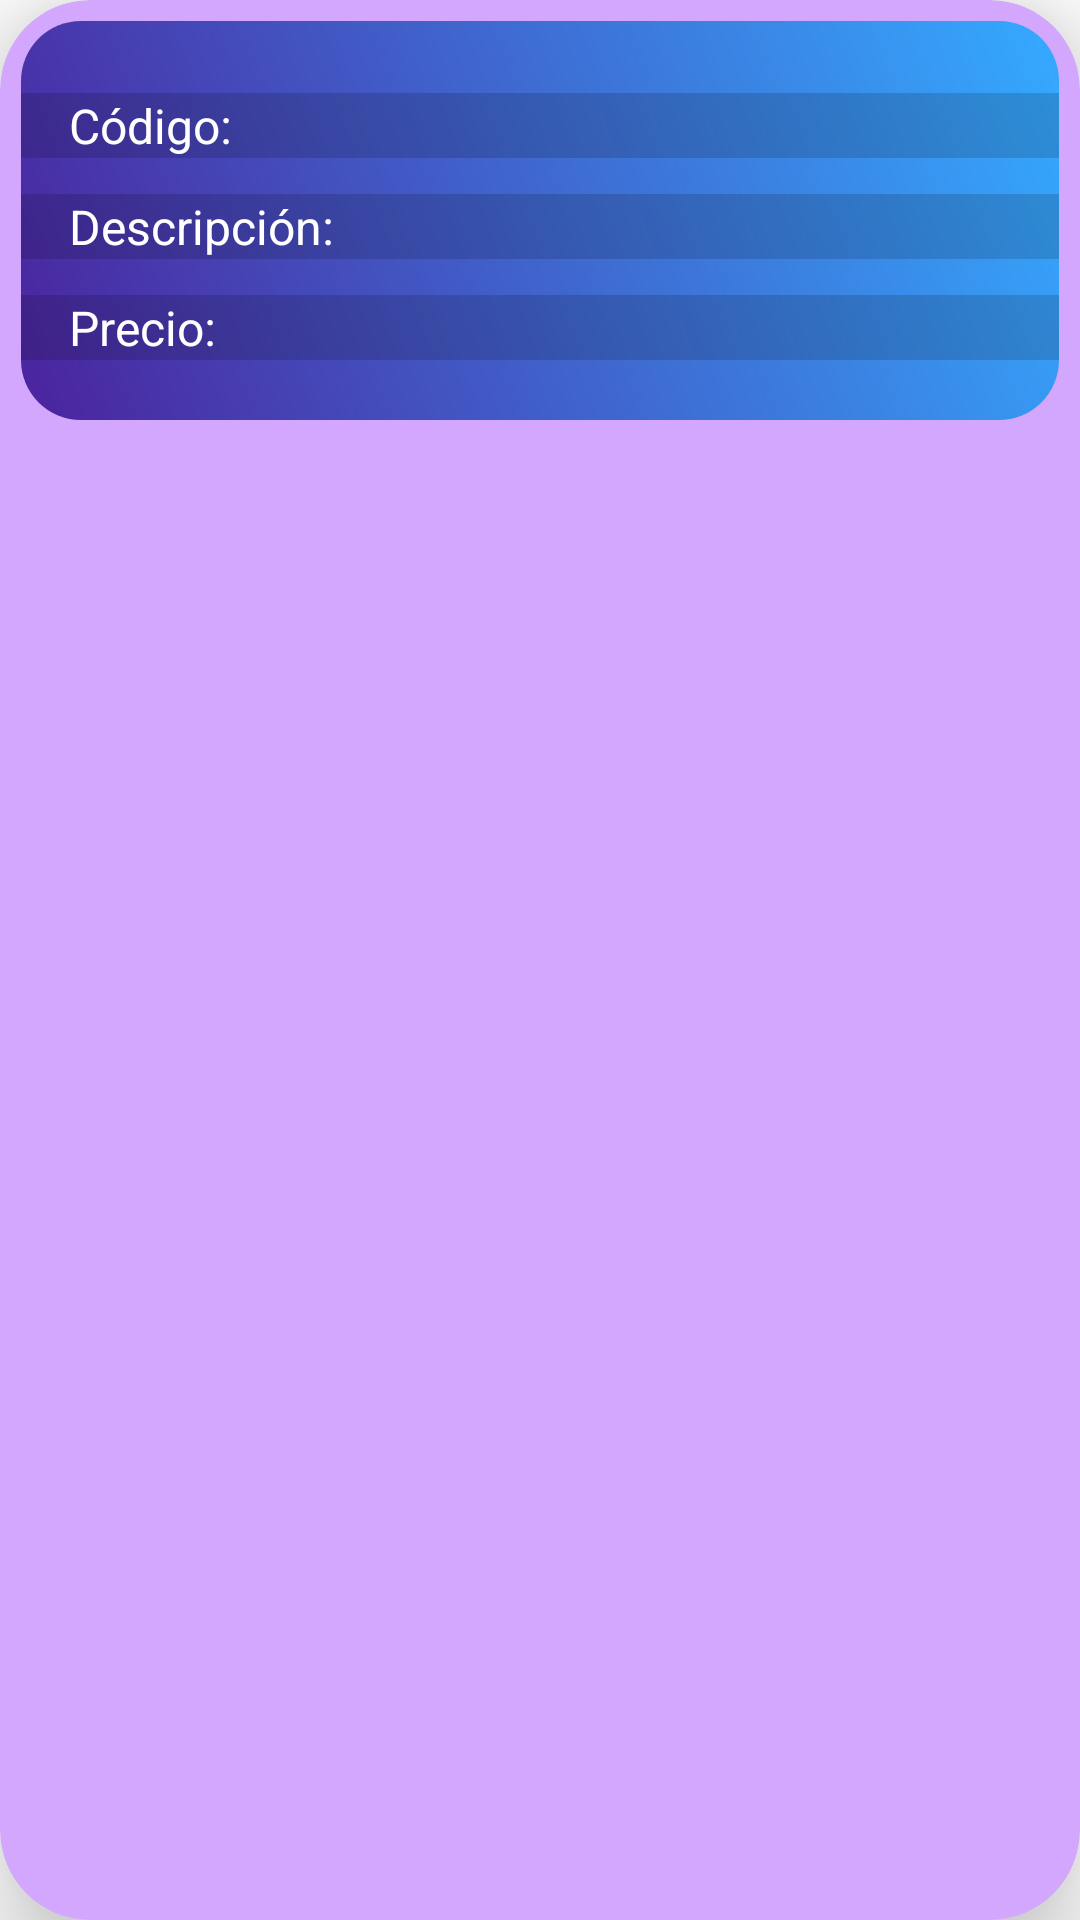

The Android layout XML behind this screen, and the referenced resources:
<!-- AndroidManifest.xml: application theme Theme.TP4_Productos -->
<!-- res/layout/item.xml -->
<?xml version="1.0" encoding="utf-8"?>
<androidx.cardview.widget.CardView xmlns:android="http://schemas.android.com/apk/res/android"
    xmlns:app="http://schemas.android.com/apk/res-auto"
    xmlns:tools="http://schemas.android.com/tools"
    android:id="@+id/cvInmueble"
    android:layout_width="match_parent"
    android:layout_height="wrap_content"
    app:cardBackgroundColor="#D4A7FF"
    app:cardCornerRadius="30dp"
    app:cardElevation="20dp"
    app:contentPadding="7dp">

    <androidx.constraintlayout.widget.ConstraintLayout
        android:layout_width="match_parent"
        android:layout_height="wrap_content"
        android:background="@drawable/shape"
        android:paddingBottom="20dp">

        <TextView
            android:id="@+id/tvICodigo"
            android:layout_width="match_parent"
            android:layout_height="wrap_content"
            android:layout_marginTop="24dp"
            android:background="#27000000"
            android:backgroundTintMode="src_over"
            android:paddingLeft="16dp"
            android:text="Código:"
            android:textAlignment="inherit"
            android:textColor="#FFFFFF"
            android:textSize="16sp"
            app:layout_constraintEnd_toEndOf="parent"
            app:layout_constraintHorizontal_bias="0.0"
            app:layout_constraintStart_toStartOf="parent"
            app:layout_constraintTop_toTopOf="parent" />

        <TextView
            android:id="@+id/tvIDesc"
            android:layout_width="match_parent"
            android:layout_height="wrap_content"
            android:layout_marginTop="12dp"
            android:background="#27000000"
            android:backgroundTintMode="src_over"
            android:paddingLeft="16dp"
            android:text="Descripción:"
            android:textAlignment="inherit"
            android:textColor="#FFFFFF"
            android:textSize="16sp"
            app:layout_constraintEnd_toEndOf="parent"
            app:layout_constraintHorizontal_bias="0.0"
            app:layout_constraintStart_toStartOf="parent"
            app:layout_constraintTop_toBottomOf="@+id/tvICodigo" />

        <TextView
            android:id="@+id/tvIPrecio"
            android:layout_width="match_parent"
            android:layout_height="wrap_content"
            android:layout_marginTop="12dp"
            android:background="#27000000"
            android:backgroundTintMode="src_over"
            android:paddingLeft="16dp"
            android:text="Precio:"
            android:textAlignment="inherit"
            android:textColor="#FFFFFF"
            android:textSize="16sp"
            app:layout_constraintEnd_toEndOf="parent"
            app:layout_constraintHorizontal_bias="0.0"
            app:layout_constraintStart_toStartOf="parent"
            app:layout_constraintTop_toBottomOf="@+id/tvIDesc" />

    </androidx.constraintlayout.widget.ConstraintLayout>
</androidx.cardview.widget.CardView>
<!-- resources referenced by this layout -->
<resources>
  <!-- drawable shape (drawable) -->
  <?xml version="1.0" encoding="utf-8"?>
  <shape xmlns:android="http://schemas.android.com/apk/res/android">
  
      <corners android:radius="20dp"/>
  
      <gradient
          android:angle="45"
          android:startColor="#4B239E"
          android:endColor="#34AAFF"/>
  
  </shape>
  <style name="Theme.TP4_Productos" parent="Theme.MaterialComponents.DayNight.DarkActionBar">
          
          <item name="colorPrimary">@color/purple_500</item>
          <item name="colorPrimaryVariant">@color/purple_700</item>
          <item name="colorOnPrimary">@color/white</item>
          
          <item name="colorSecondary">@color/teal_200</item>
          <item name="colorSecondaryVariant">@color/teal_700</item>
          <item name="colorOnSecondary">@color/black</item>
          
          <item name="android:statusBarColor">?attr/colorPrimaryVariant</item>
          
      </style>
  <!-- not gathered from this repository: default colours our renderer supplied (Android Studio template values) -->
  <color name="purple_500">#FF6200EE</color>
  <color name="purple_700">#FF3700B3</color>
  <color name="teal_200">#FF03DAC5</color>
  <color name="teal_700">#FF018786</color>
  <color name="black">#FF000000</color>
  <color name="white">#FFFFFFFF</color>
</resources>
